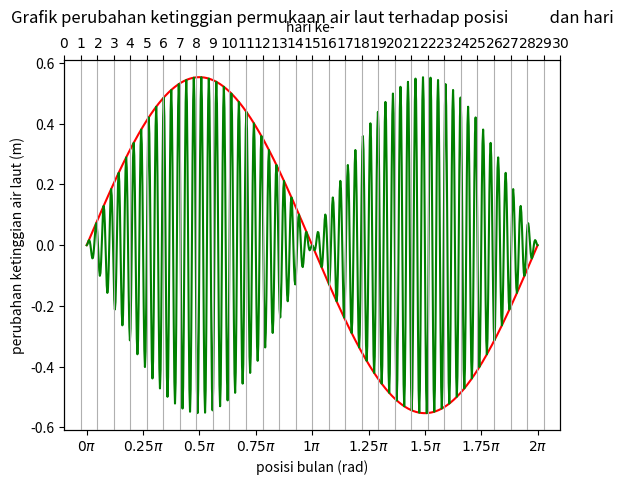

Here is the Python script that generated this plot:
from collections import OrderedDict as od
from matplotlib import pyplot as plt
import matplotlib as mpl
import csv
import numpy


def waterheight(m, M, d, R, Re):
    return 3*(m/M)*(R/d)**3*Re/2


def harmonic(t, T):
    return numpy.sin(2*numpy.pi*t/T)

M = 1
m = 0.0125
Rr = 1
dr = 60
R = 6371000
res = {}

maxHeight = waterheight(m, M, dr, Rr, R)

for i in range(0, 721):
    t = 2*numpy.pi*i/720
    h1 = maxHeight*harmonic(i, 720)
    h2 = maxHeight*harmonic(i, 12)*harmonic(i, 720)
    res[i] = [t, h1, h2]

ores = od(sorted(res.items()))

with open('result.csv', 'w') as resfile:
    csvfile = csv.writer(resfile)
    csvfile.writerow(["jam ke-", "posisi bulan terhadap sumbu X (rad)",
                      "perubahan ketinggian maksimal/minimal (m)",
                      "perubahan ketinggian tiap jam (m)"])
    for key, value in ores.items():
        csvfile.writerow([key]+value)

x = [item for item in ores.keys()]
t = [item[0] for item in ores.values()]
y1 = [item[1] for item in ores.values()]
y2 = [item[2] for item in ores.values()]

fig = plt.figure()
ax1 = fig.add_subplot(111)
ax2 = ax1.twiny()

mpl.rcParams['text.usetex'] = True
unit1 = 0.25
unit2 = 1
x1_tick = numpy.arange(-0.5, 2.5, unit1)
x2_tick = numpy.arange(0, 31, unit2)
x1_label = [r"$" + format(r, ".3g") + r"\pi$" for r in x1_tick]
x2_label = [r"$" + format(round(r)) + r"$" for r in x2_tick]
ax1.set_xticks(x1_tick*numpy.pi)
ax1.set_xticklabels(x1_label)
ax1.set_xlabel("posisi bulan (rad)")
ax1.set_ylabel("perubahan ketinggian air laut (m)")
ax1.set_title("Grafik perubahan ketinggian permukaan air laut terhadap posisi \
          dan hari", y=1.08)
ax2.set_xticks(x2_tick/24)
ax2.set_xticklabels(x2_label)
ax2.set_xlabel("hari ke- ")

colors = list('kymcbgr')
ax1.plot(t, y1, color=colors.pop())
ax1.plot(t, y2, color=colors.pop())
plt.grid(True)
plt.savefig('resultgraph.png', bbox_inches='tight')
# plt.show()
